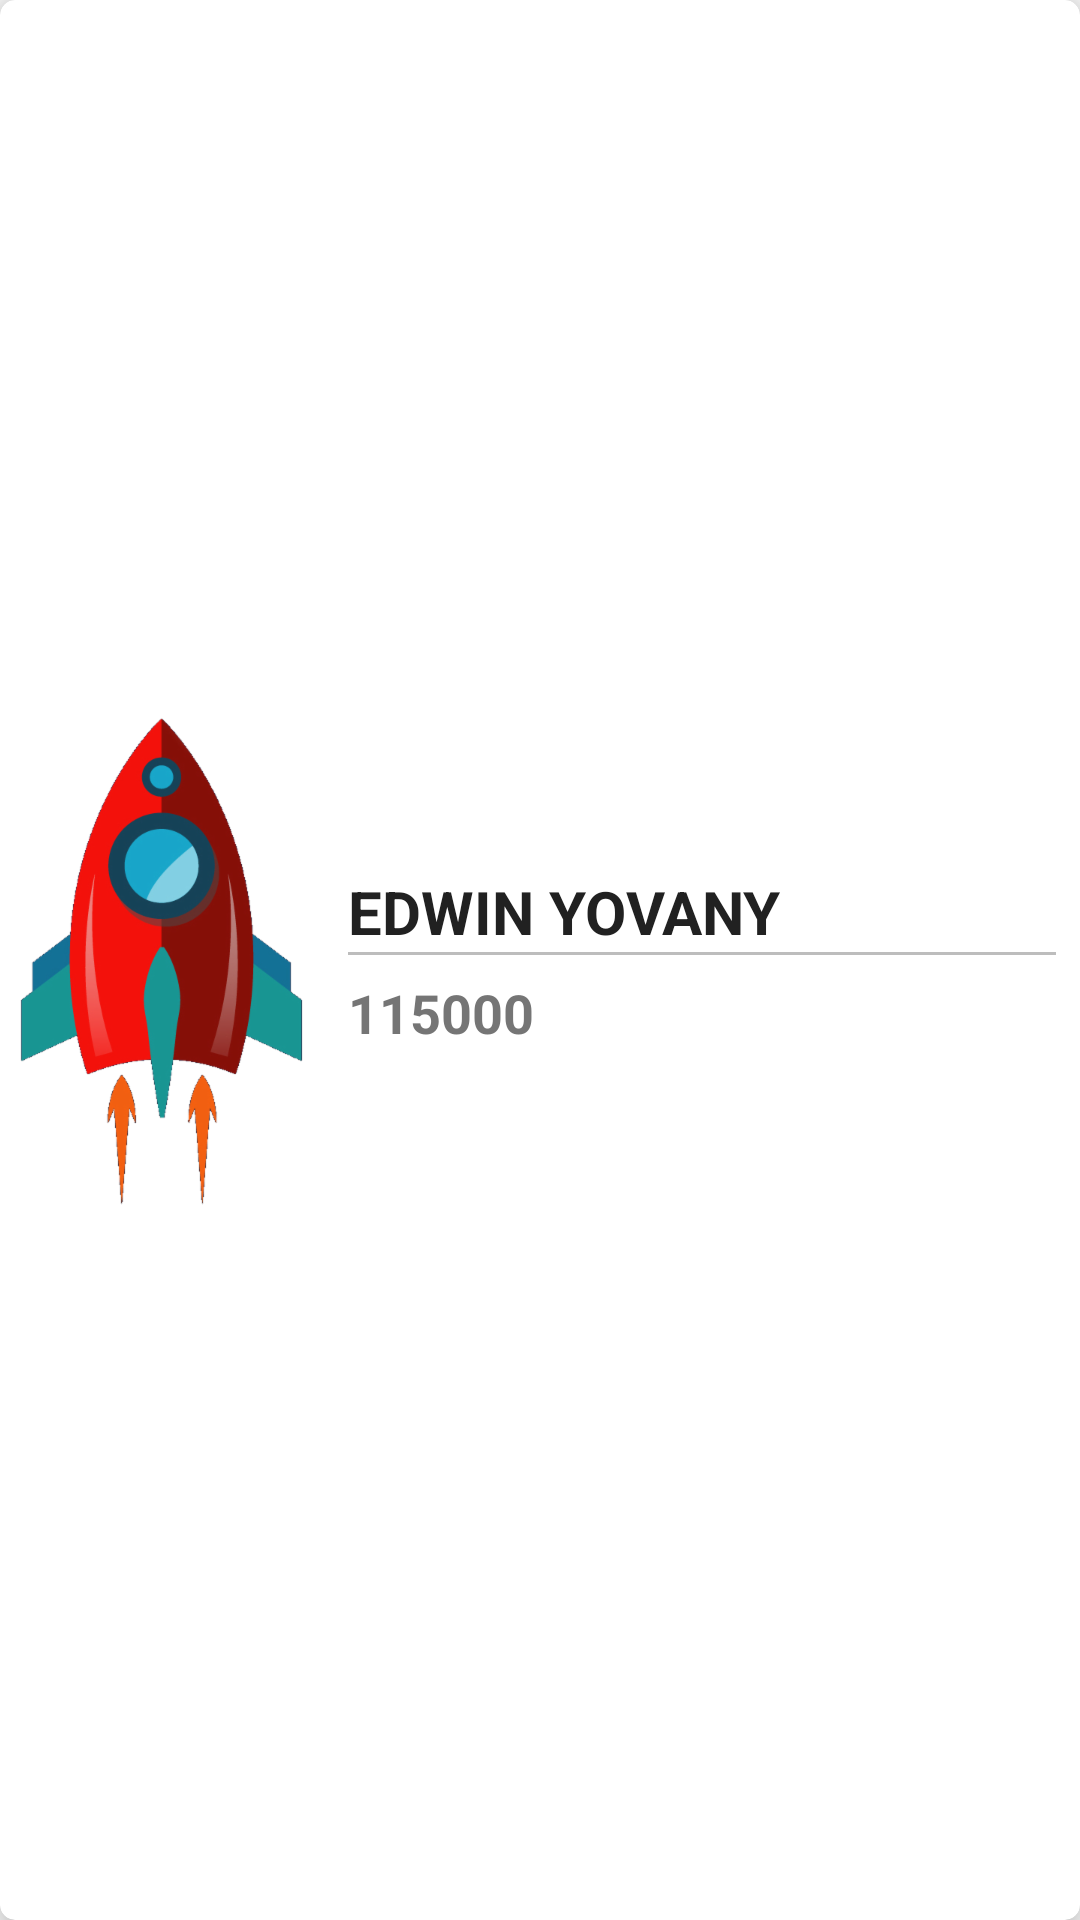

The Android layout XML behind this screen, and the referenced resources:
<!-- AndroidManifest.xml: application theme AppTheme -->
<!-- res/layout/cardview_score.xml -->
<?xml version="1.0" encoding="utf-8"?>
<android.support.v7.widget.CardView xmlns:android="http://schemas.android.com/apk/res/android"
    xmlns:app="http://schemas.android.com/apk/res-auto"
    xmlns:tools="http://schemas.android.com/tools"
    android:id="@+id/cvScore"
    android:layout_width="match_parent"
    android:layout_height="@dimen/cardview_score_height"
    app:cardCornerRadius="@dimen/cardview_score_radius"
    app:cardElevation="@dimen/cardview_score_elevation">

    <android.support.constraint.ConstraintLayout
        android:layout_width="match_parent"
        android:layout_height="match_parent">

        <ImageView
            android:id="@+id/ivScorePicture"
            android:layout_width="wrap_content"
            android:layout_height="0dp"
            android:scaleType="centerInside"
            app:layout_constraintBottom_toBottomOf="parent"
            app:layout_constraintEnd_toStartOf="@+id/guideline6"
            app:layout_constraintStart_toStartOf="parent"
            app:layout_constraintTop_toTopOf="parent"
            app:srcCompat="@drawable/rocket" />

        <android.support.constraint.Guideline
            android:id="@+id/guideline6"
            android:layout_width="wrap_content"
            android:layout_height="wrap_content"
            android:orientation="vertical"
            app:layout_constraintGuide_percent="0.3" />

        <TextView
            android:id="@+id/tvGamerName"
            android:layout_width="0dp"
            android:layout_height="wrap_content"
            android:layout_marginEnd="8dp"
            android:layout_marginLeft="8dp"
            android:layout_marginRight="8dp"
            android:layout_marginStart="8dp"
            android:layout_marginTop="8dp"
            android:drawablePadding="@dimen/cardview_drawable_padding"
            android:drawableStart="@drawable/ic_gamer"
            android:text="@string/text_developer_name"
            android:textAllCaps="true"
            android:textColor="@color/colorPrimaryText"
            android:textSize="20sp"
            android:textStyle="bold"
            app:layout_constraintBottom_toTopOf="@+id/tvScoreValue"
            app:layout_constraintEnd_toEndOf="parent"
            app:layout_constraintHorizontal_bias="0.5"
            app:layout_constraintStart_toStartOf="@+id/guideline6"
            app:layout_constraintTop_toTopOf="parent"
            app:layout_constraintVertical_chainStyle="packed" />

        <View
            android:id="@+id/divider3"
            android:layout_width="0dp"
            android:layout_height="1dp"
            android:layout_marginEnd="8dp"
            android:layout_marginLeft="8dp"
            android:layout_marginRight="8dp"
            android:layout_marginStart="8dp"
            android:background="@color/colorDivider"
            app:layout_constraintEnd_toEndOf="parent"
            app:layout_constraintStart_toStartOf="@+id/guideline6"
            app:layout_constraintTop_toBottomOf="@+id/tvGamerName" />

        <TextView
            android:id="@+id/tvScoreValue"
            android:layout_width="0dp"
            android:layout_height="wrap_content"
            android:layout_marginBottom="8dp"
            android:layout_marginEnd="8dp"
            android:layout_marginLeft="8dp"
            android:layout_marginRight="8dp"
            android:layout_marginStart="8dp"
            android:layout_marginTop="8dp"
            android:drawablePadding="@dimen/cardview_drawable_padding"
            android:drawableStart="@drawable/ic_arrow"
            android:text="@string/score_value_text"
            android:textColor="@color/colorSecondaryText"
            android:textSize="18sp"
            android:textStyle="bold"
            app:layout_constraintBottom_toBottomOf="parent"
            app:layout_constraintEnd_toEndOf="parent"
            app:layout_constraintHorizontal_bias="0.5"
            app:layout_constraintStart_toStartOf="@+id/guideline6"
            app:layout_constraintTop_toBottomOf="@+id/tvGamerName" />
    </android.support.constraint.ConstraintLayout>
</android.support.v7.widget.CardView>
<!-- resources referenced by this layout -->
<resources>
  <color name="colorDivider">#bdbdbd</color>
  <color name="colorPrimaryText">#212121</color>
  <color name="colorSecondaryText">#757575</color>
  <dimen name="cardview_drawable_padding">8dp</dimen>
  <dimen name="cardview_score_elevation">8dp</dimen>
  <dimen name="cardview_score_height">150dp</dimen>
  <dimen name="cardview_score_radius">5dp</dimen>
  <!-- drawable rocket: png bitmap (drawable-hdpi, 25243 bytes) -->
  <string name="score_value_text">115000</string>
  <string name="text_developer_name">EDWIN YOVANY</string>
  <style name="AppTheme" parent="Theme.AppCompat.Light.NoActionBar">
          
          <item name="colorPrimary">@color/colorPrimary</item>
          <item name="colorPrimaryDark">@color/colorPrimaryDark</item>
          <item name="colorAccent">@color/colorAccent</item>
      </style>
  <color name="colorPrimary">#3f51b5</color>
  <color name="colorPrimaryDark">#303f9f</color>
  <color name="colorAccent">#FF4081</color>
</resources>
